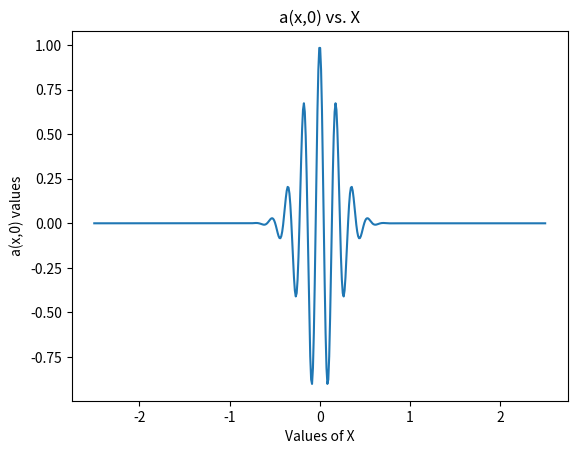

Python code for this plot:
###Lab 10 

###Part 1 ###
import numpy as np #importing librarys

#this is the function that creates the requested array, it takes the arguments
# N = array size in collumns and rows 
#b = to the values in the diagonal one down from the central diagonal
#d = to the valeus in the central diagonal
# b - to the values in the diagonal one above the central diagonal
def make_tridiagonal(N,b,d,a): 
    #np.eye creates a function of N by N size that assigns a diagonal values of 1
    #and the others 0, the third argument is the specific diagonal, with 0 being the central one
    # the number assigned to it is the # of diagonals either above or below the central one you are 
    #trying to add 1's too, with -# being below and +# being above the central diagonal
    #we multiply each array by the value we want each diagonal to be
    #then we add the arrays and return the answer
    arr = np.eye(N,N,0)*d + np.eye(N,N,1)*a +  np.eye(N,N,-1)*b
    return arr 
#this just calls the function as A and then we print it after
A = make_tridiagonal(5,3,1,5)
print(A)

### Part 2 ###

from matplotlib import pyplot as plt
#this is a function that returns the initial condition
#it takes the arguments, sigma, K and x
def make_initialcond(sigma,K,x):
    #the initial condition can be taken as the waveform below
    a = np.exp(-((x)**2)/(2*sigma**2))*np.cos(K*x)
    return a 
#these are constants given
L =5
N=500
#this creates the spatial grid from the value of -L/2 to L/2 with N even steps
xi = np.linspace(L/2,L/2+5,N) -5
#this calls the function with the given paramaters
Aofx0 = make_initialcond(sigma = 0.2,K=35,x=xi)

#this plots the values of A(x,0) against the values of Xi and returns the graph
plt.plot(xi,Aofx0)
plt.xlabel('Values of X')
plt.ylabel('a(x,0) values')
plt.title('a(x,0) vs. X')
plt.show()


#Part 3

#this function finds the largest absolute value eigenvalue of a given array
#it takes the argument A which is an array calculated earlier
def spectral_radius(A):
    #this finds the eigenvalues and eigenvectors using the numpy function .eig
    eigval, eigvec = np.linalg.eig(A)
    #we then use the map function to map the eigenvalues found earlier to the absolute function
    eigvalabs = map(abs,eigval)
    #we then use the max function to find the max value of the absolute values of the eigenvalues
    eigvalabsmax = max(eigvalabs)
    #we then return that value
    return (eigvalabsmax)
#this calls the function and prints it 
print(spectral_radius(A))